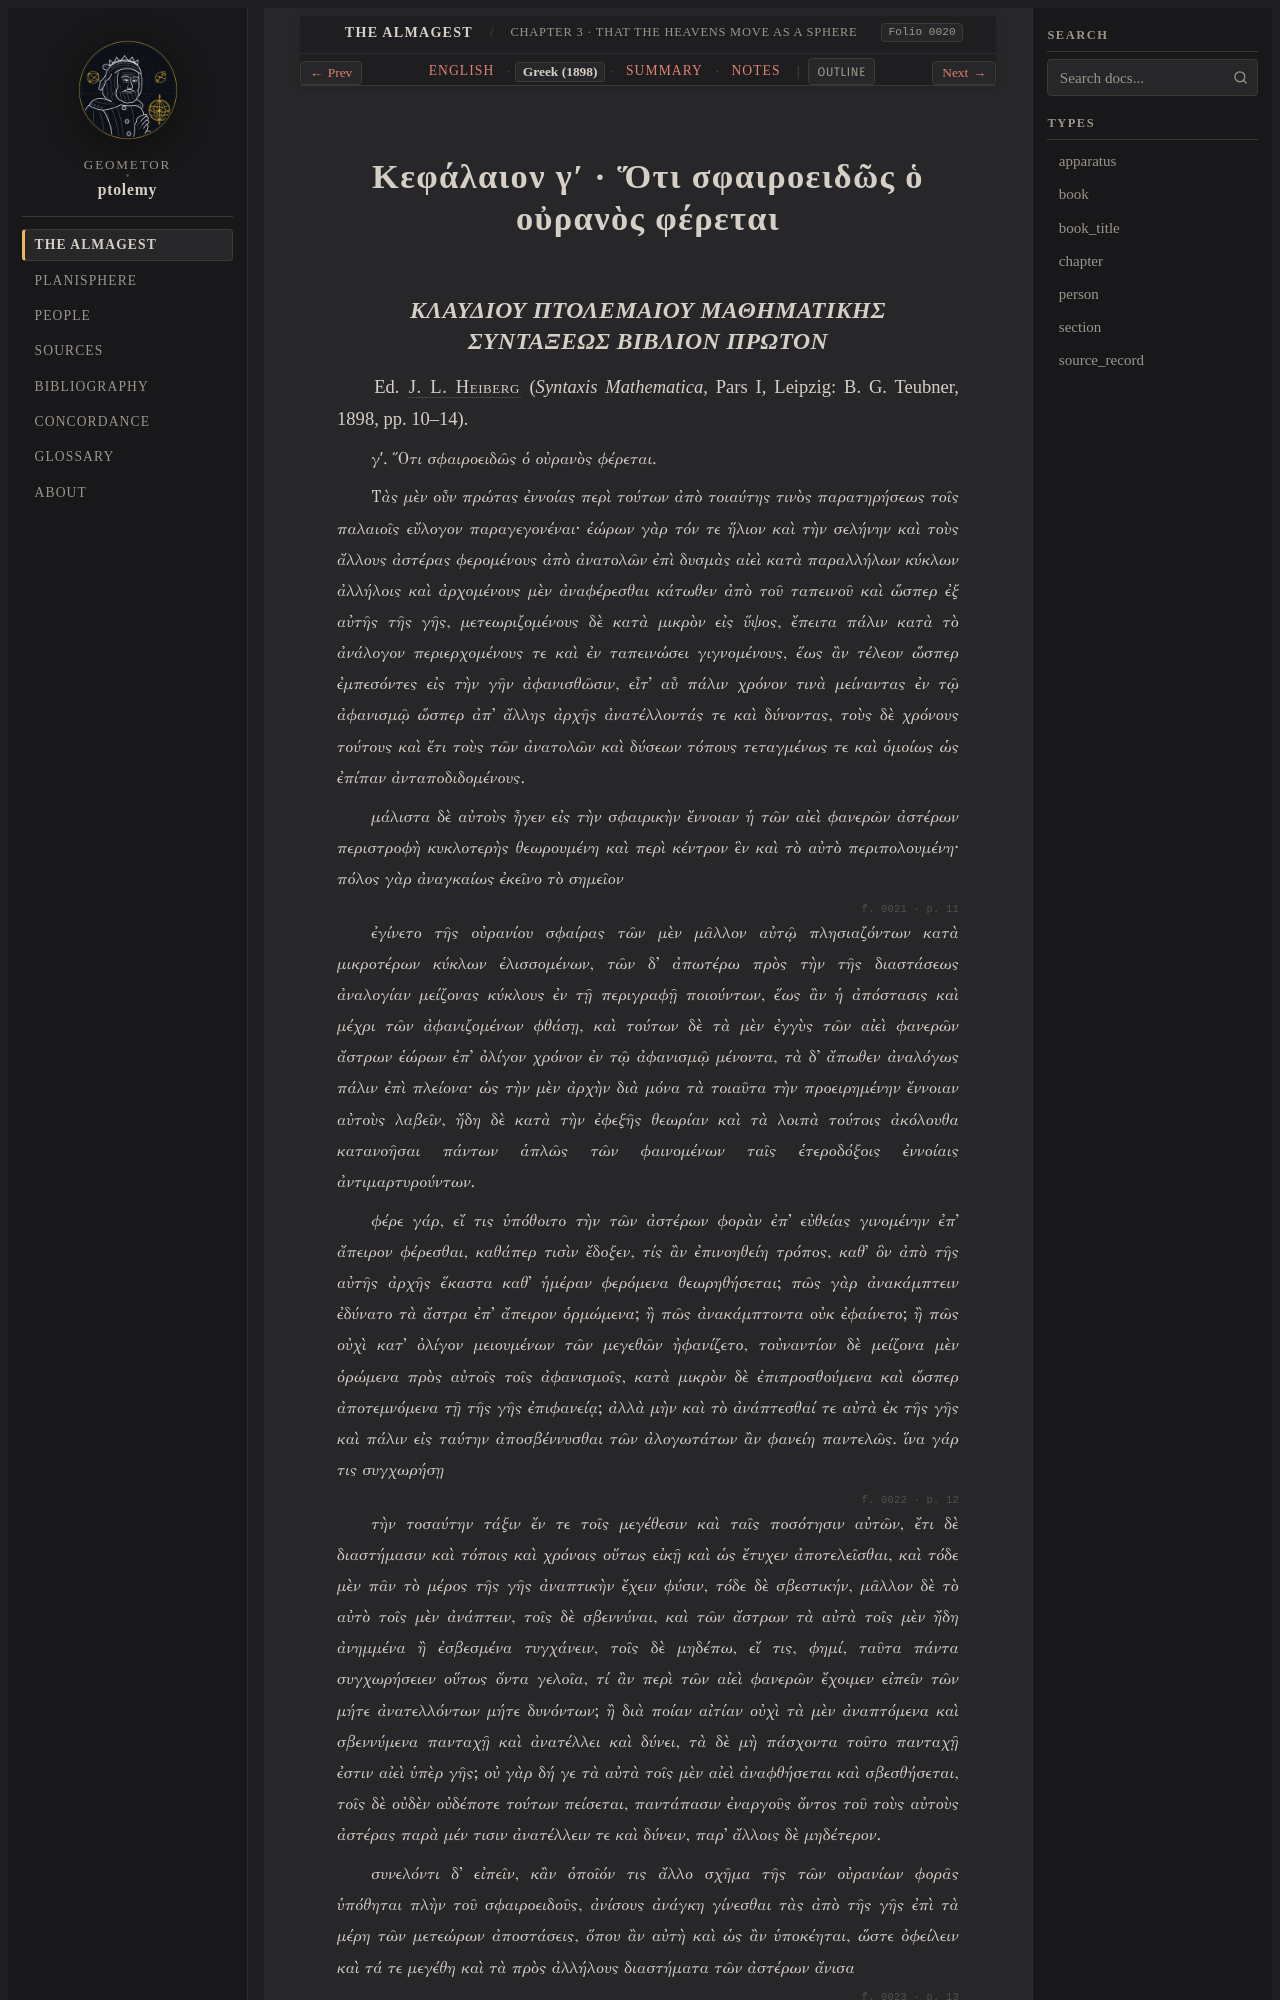

repository: geometor/ptolemy · page: almagest_geometry/ch_03/el.html · generator: sphinx

:order: 3
:type: chapter
:book: Almagest (Book I)
:title: Κεφάλαιον γʹ · Ὅτι σφαιροειδῶς ὁ οὐρανὸς φέρεται
:folio: heiberg_1898_syntaxis_vol1_pt1:0020

.. _almagest-ch-03-el:

Κεφάλαιον γʹ · Ὅτι σφαιροειδῶς ὁ οὐρανὸς φέρεται
=================================================
